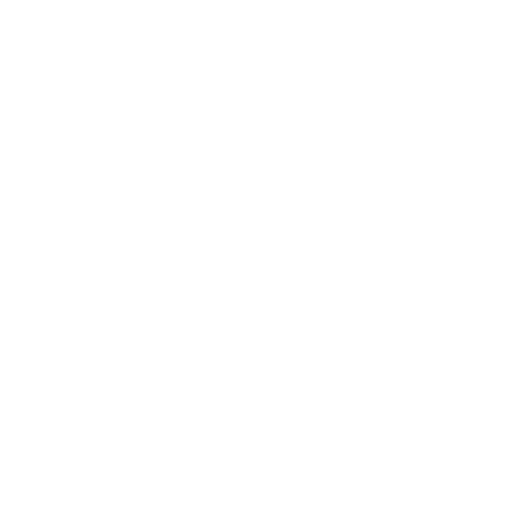
t = 0.00 s
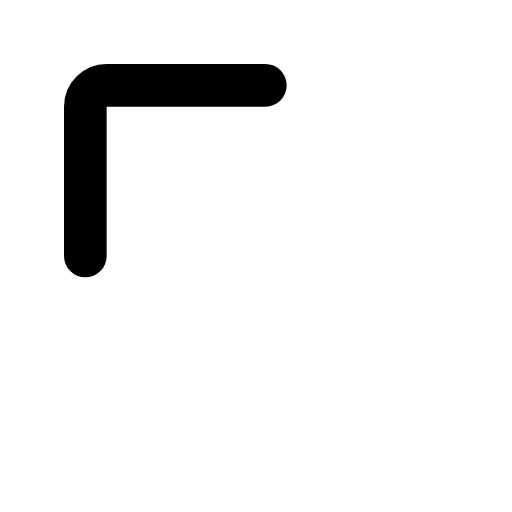
t = 0.13 s
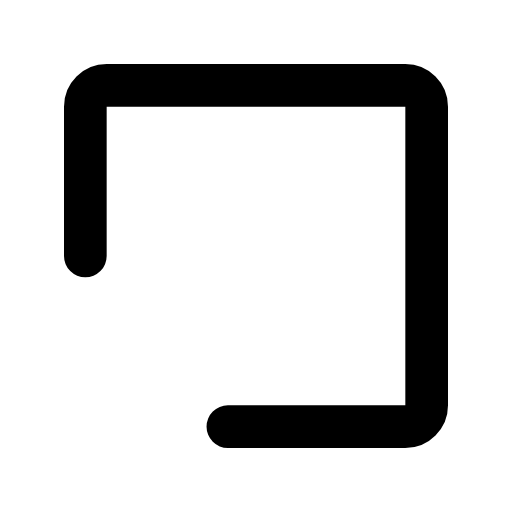
t = 0.38 s
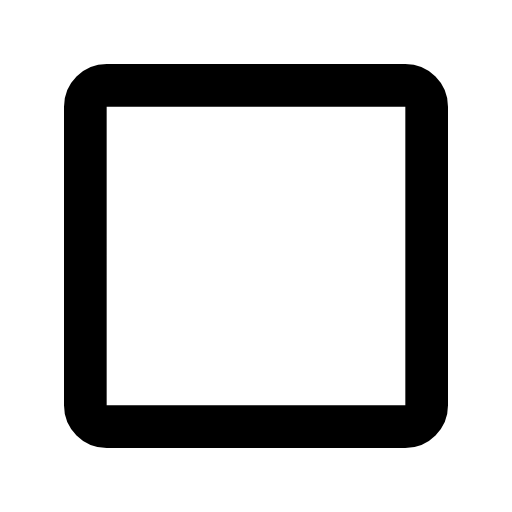
t = 0.50 s
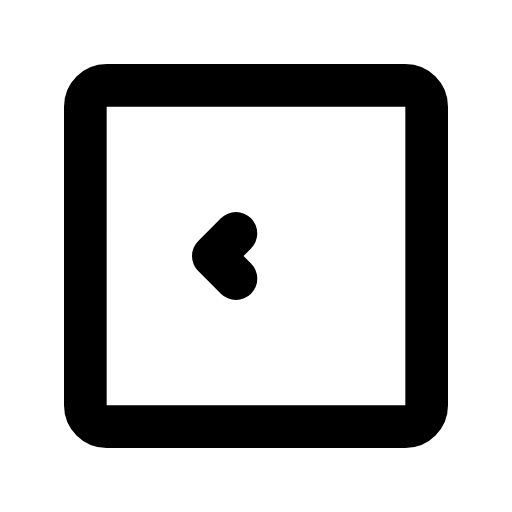
t = 0.65 s
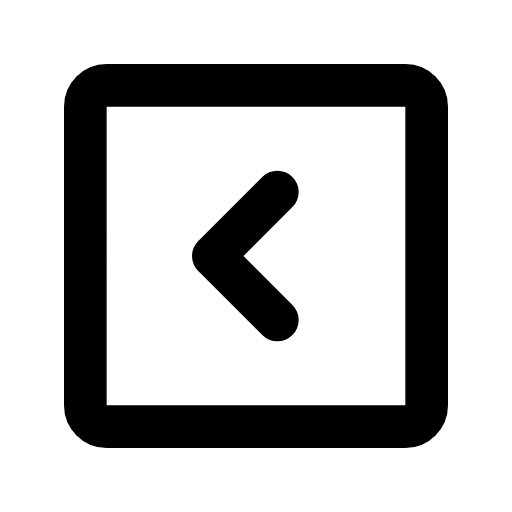
t = 0.80 s

The animated SVG that drew these frames (rendered in a browser with its animation timeline set to each time). Animation: 2 SMIL elements (animate=2); one cycle of 0.80 s.

<svg xmlns="http://www.w3.org/2000/svg" width="24" height="24" viewBox="0 0 24 24">
    <g fill="none" stroke="currentColor" stroke-width="2" stroke-linecap="round">
        <path d="M4 12V5a1 1 0 0 1 1-1h14a1 1 0 0 1 1 1v14a1 1 0 0 1-1 1H5a1 1 0 0 1-1-1Z" stroke-dasharray="64"
              stroke-dashoffset="64">
            <animate attributeName="stroke-dashoffset" values="64;0" dur="0.5s" fill="freeze"/>
        </path>
        <path d="M10 12L13 9M10 12L13 15" stroke-dasharray="6" stroke-dashoffset="6">
            <animate attributeName="stroke-dashoffset" values="6;0" begin="0.6s" dur="0.2s" fill="freeze"/>
        </path>
    </g>
</svg>
